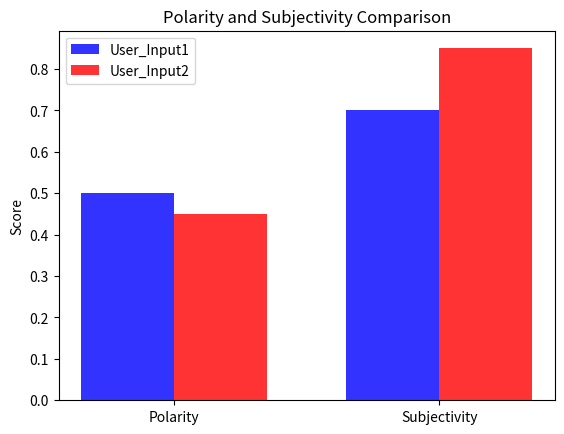

This figure's Python source:
import numpy as np 
import matplotlib.pyplot as plt 

def bar_plot(polarity,  polarity1, subjectivity, subjectivity1):
    n_group = 2
    polarity_data = (polarity, polarity1)
    subjectivity_date = (subjectivity, subjectivity1)

    #create plot 
    fig, ax= plt.subplots()
    index = np.arange(n_group)
    bar_width = 0.35 
    opacity = 0.8 

    rects1 = plt.bar(index, polarity_data, bar_width,
    alpha = opacity,
    color = 'b',
    label = 'User_Input1')
    
    rects2 = plt.bar(index + bar_width, subjectivity_date, bar_width,
    alpha = opacity,
    color = 'r',
    label = 'User_Input2')

    plt.ylabel('Score')
    plt.title('Polarity and Subjectivity Comparison')
    plt.xticks(index + bar_width/2, ('Polarity', 'Subjectivity'))
    plt.legend()

    plt.tight_layout
    plt.show()


bar_plot(0.50, 0.70, 0.45, 0.85)